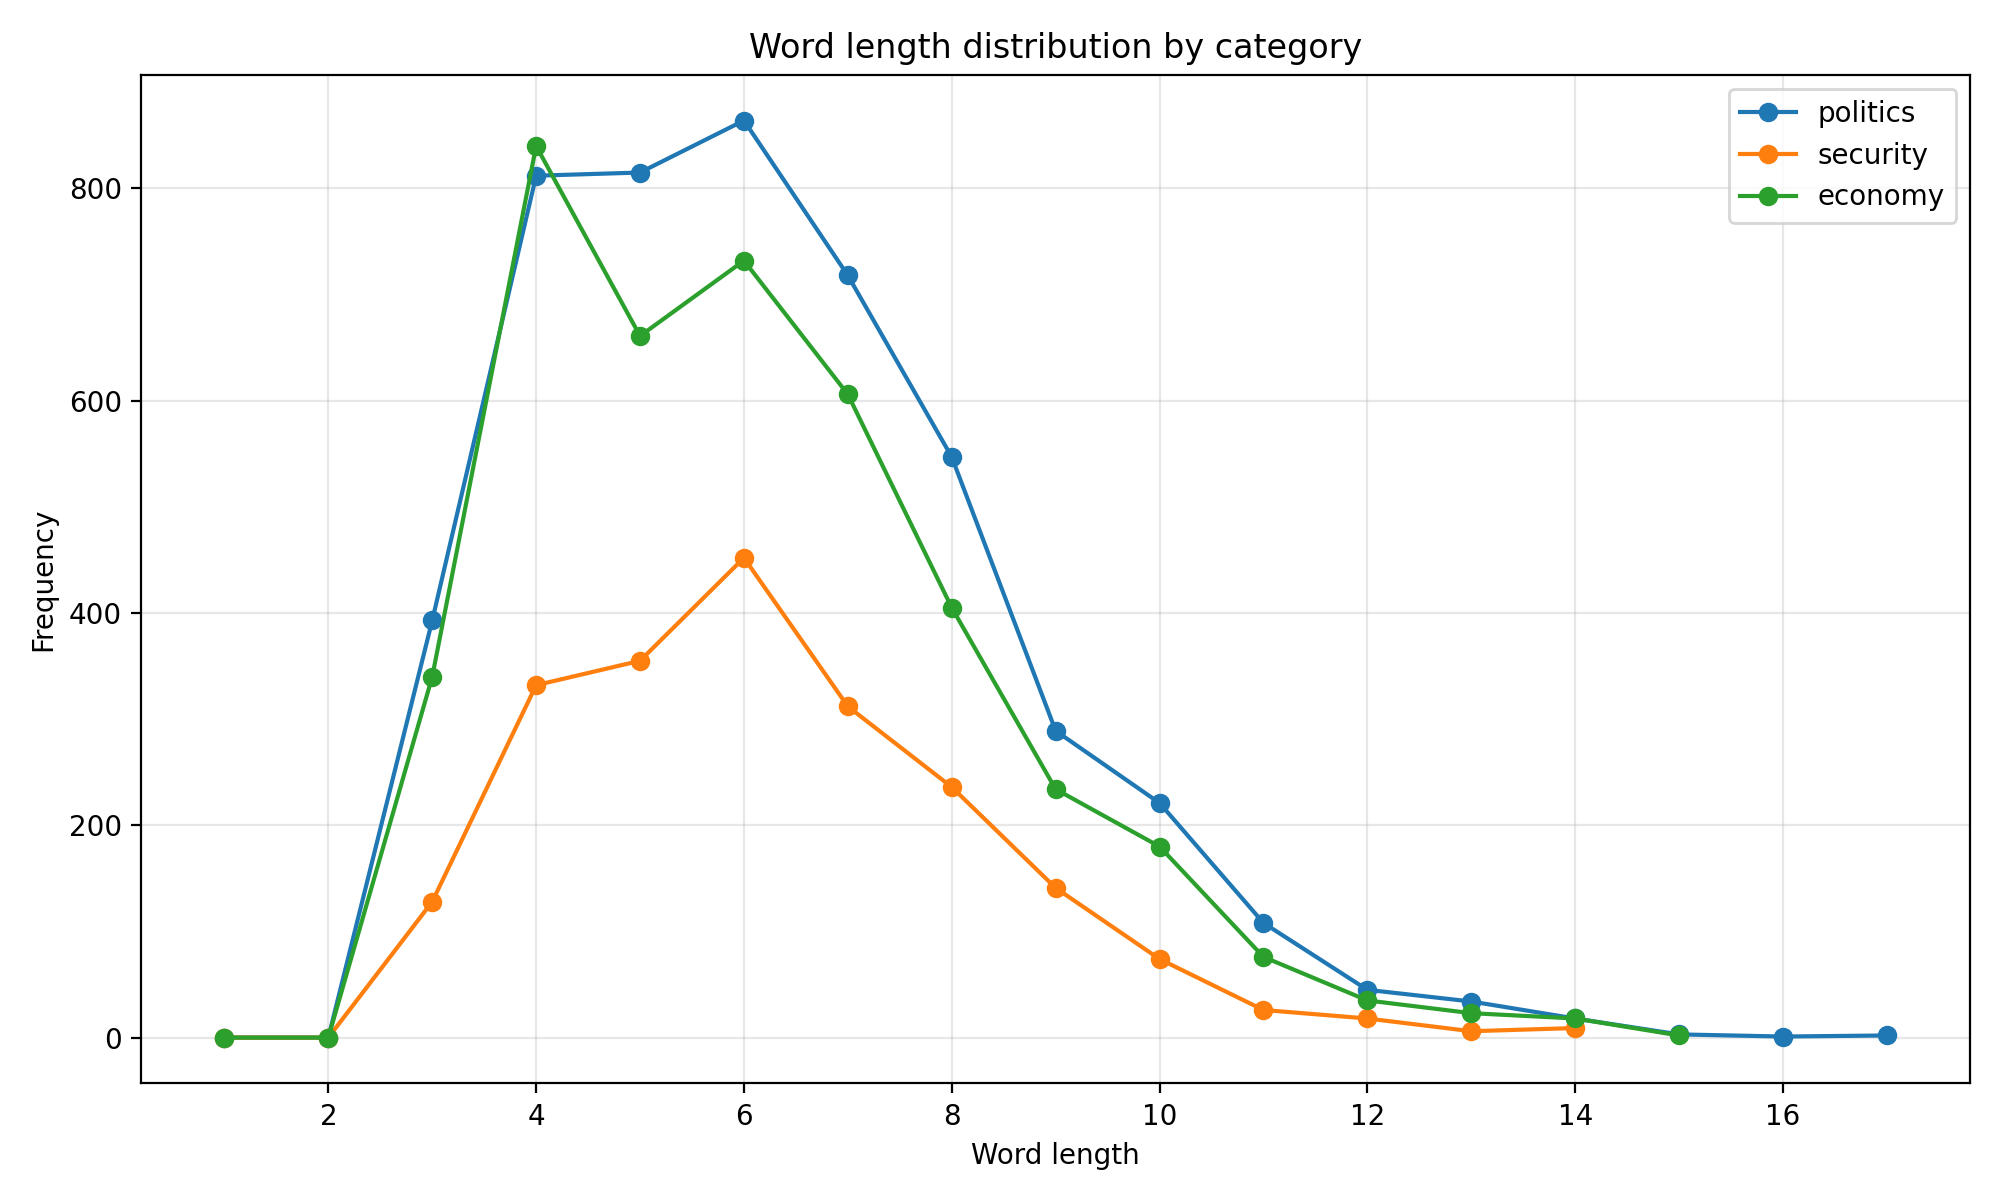

The table this chart was drawn from, first rows:
category, word_length, count
politics, 1, 0
politics, 2, 0
politics, 3, 393
politics, 4, 812
politics, 5, 815
politics, 6, 864
politics, 7, 718
politics, 8, 547
politics, 9, 289
politics, 10, 221
politics, 11, 108
politics, 12, 45
politics, 13, 34
politics, 14, 18
politics, 15, 3
politics, 16, 1
politics, 17, 2
security, 1, 0
security, 2, 0
security, 3, 128
security, 4, 332
security, 5, 355
security, 6, 452
security, 7, 312
security, 8, 236
security, 9, 141
security, 10, 74
security, 11, 26
security, 12, 18
security, 13, 6
security, 14, 9
economy, 1, 0
economy, 2, 0
economy, 3, 340
economy, 4, 840
economy, 5, 661
economy, 6, 732
economy, 7, 606
economy, 8, 405
economy, 9, 234
economy, 10, 180
economy, 11, 76
economy, 12, 35
economy, 13, 23
economy, 14, 18
economy, 15, 2
